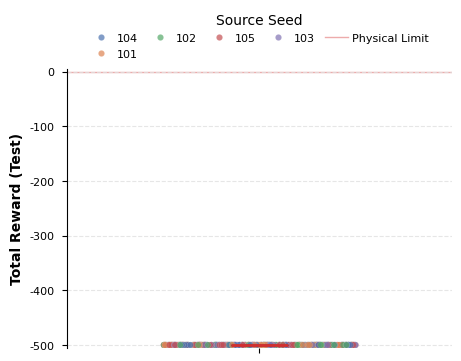

Here is the Python script that generated this plot:
#!/usr/bin/env python3
# -*- coding: utf-8 -*-

import os
import numpy as np
import pandas as pd
import matplotlib
matplotlib.use("Agg")
import matplotlib.pyplot as plt
import seaborn as sns

# ==========================================
# 1. IEEE Styling & Config
# ==========================================
try:
    plt.style.use('seaborn-v0_8-paper')
except:
    plt.style.use('seaborn-paper')

plt.rcParams.update({
    "font.family": "serif",
    "font.serif": ["Times New Roman"],
    "axes.labelsize": 10,
    "font.size": 10,
    "legend.fontsize": 8,
    "xtick.labelsize": 10,
    "ytick.labelsize": 8,
    "axes.grid": True,
    "grid.alpha": 0.3,
    "grid.linestyle": "--",
    "axes.spines.top": False,
    "axes.spines.right": False,
    "axes.spines.left": True,
    "axes.spines.bottom": False,
    "figure.constrained_layout.use": True
})

SEED_PALETTE = sns.color_palette("deep", 5) 

# ==========================================
# 2. 生成全 -500 的数据并绘图
# ==========================================
def generate_and_plot_locked_acrobot():
    print("[*] 正在生成全 -500 分的测试数据...")
    
    # 生成假数据：5个模型，每个模型测100次，得分全是 -500
    seeds = ["101", "102", "103", "104", "105"]
    results = []
    for s in seeds:
        for i in range(100):
            results.append({
                "Agent_Source_Seed": s,
                "Test_Env_Seed": 1000 + i,
                "Reward": -500.0
            })
            
    df = pd.DataFrame(results)
    
    # 打乱顺序，防止不同 seed 的散点完全覆盖
    df_shuffled = df.sample(frac=1, random_state=42).reset_index(drop=True)
    
    print("[*] 正在绘制锁定视角的图表...")
    fig, ax = plt.subplots(figsize=(4.5, 3.5), dpi=300)

    # 提琴图 (由于方差为0，KDE可能会失败，所以做异常处理，这不会影响最终效果)
    try:
        sns.violinplot(
            data=df,
            y="Reward",
            color="#ECEFF1",
            inner=None, 
            linewidth=0,
            alpha=0.6,
            bw_adjust=0.2,    
            ax=ax,
            cut=0            
        )
    except Exception as e:
        pass

    # 箱线图 (此时会变成压在 -500 的一条线)
    sns.boxplot(
        data=df,
        y="Reward",
        width=0.15,
        boxprops={'facecolor': 'none', 'edgecolor': '#333333', 'linewidth': 1.0},
        whiskerprops={'color': '#333333', 'linewidth': 1.0},
        capprops={'color': '#333333', 'linewidth': 1.0},
        medianprops={'color': '#D32F2F', 'linewidth': 2.0, 'alpha': 1.0},
        showfliers=False,
        zorder=5,
        ax=ax
    )

    # 散点图 (加一点抖动，让500个点在 -500 的水平线上散开)
    sns.stripplot(
        data=df_shuffled,
        y="Reward",
        hue="Agent_Source_Seed",
        palette=SEED_PALETTE,
        alpha=0.7,      
        size=4.5,        
        jitter=0.25,      
        edgecolor='white', 
        linewidth=0.1,  
        zorder=2,       
        ax=ax
    )

    ax.set_ylabel("Total Reward (Test)", fontweight='bold')
    ax.set_xlabel("") 
    ax.set_xticklabels([])

    # ================= 强制全局视角 =================
    ax.set_ylim(-505, 5) 
    # ===============================================
    
    # 理论上限是 0 分
    ax.axhline(0, color='#D32F2F', linestyle='-', linewidth=1.0, alpha=0.4, zorder=1, label='Physical Limit')
    
    ax.yaxis.grid(True, linestyle='--', which='major', color='#E0E0E0', alpha=0.8)
    ax.xaxis.grid(False)

    ax.legend(title="Source Seed", 
              bbox_to_anchor=(0.5, 1.02), 
              loc='lower center', 
              ncol=5, 
              frameon=False, 
              borderaxespad=0,
              columnspacing=1.0,
              handletextpad=0.4)

    # 保存图片
    outdir = "."
    png_path = os.path.join(outdir, "ppo_acrobot_all_fail_fixed.png")
    pdf_path = os.path.join(outdir, "ppo_acrobot_all_fail_fixed.pdf")
    
    plt.savefig(pdf_path, format='pdf', bbox_inches='tight')
    plt.savefig(png_path, format='png', dpi=300, bbox_inches='tight')
    plt.close()
    
    print(f"[*] 图表生成完毕，已保存至: {pdf_path}")

if __name__ == "__main__":
    generate_and_plot_locked_acrobot()
